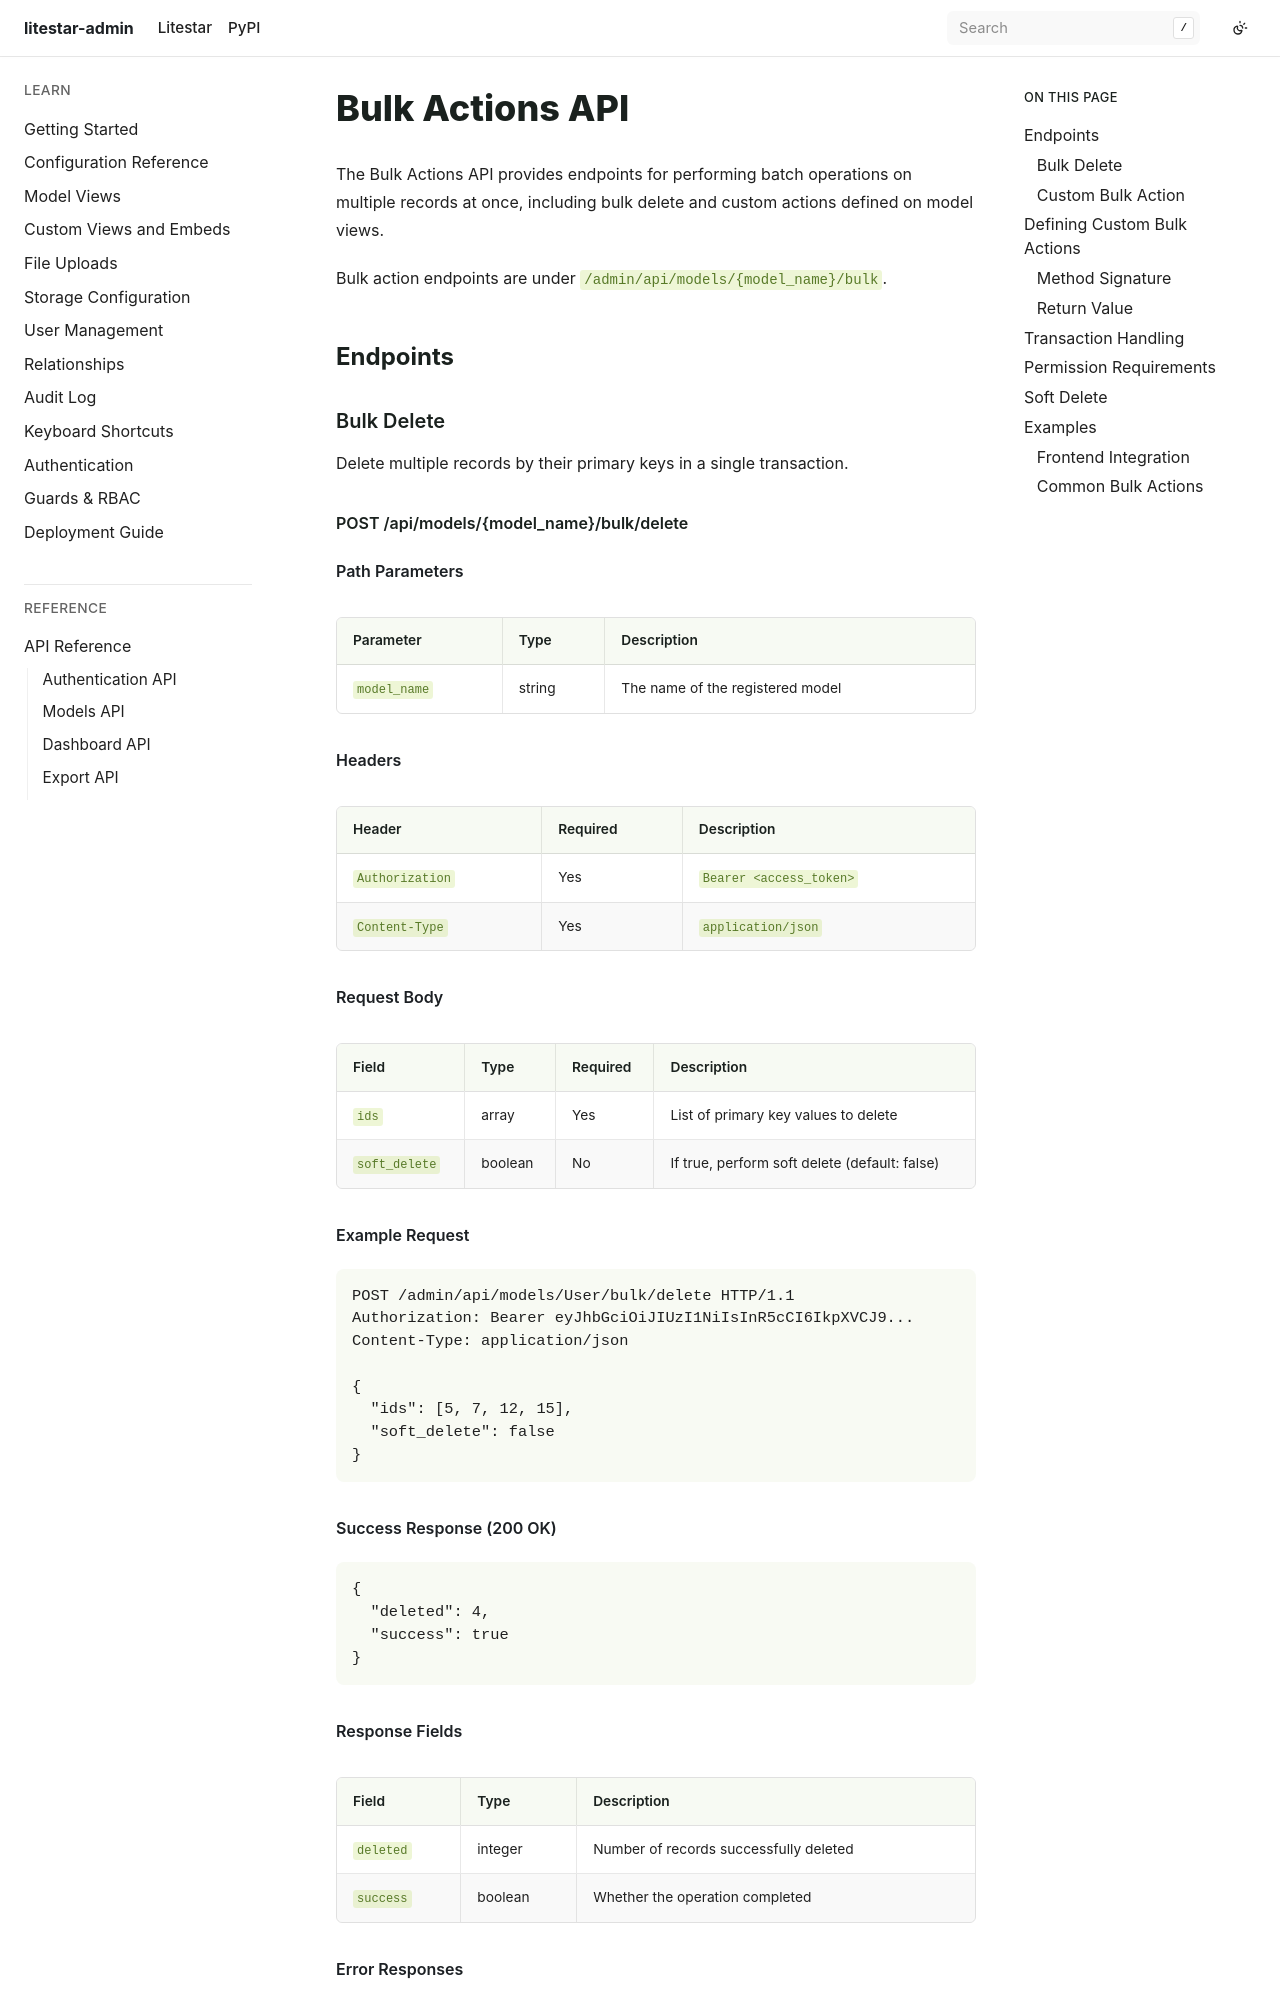

repository: JacobCoffee/litestar-admin · page: pr-preview/pr-2/api/bulk-actions.html · generator: sphinx

# Bulk Actions API

The Bulk Actions API provides endpoints for performing batch operations on multiple records at once, including bulk delete and custom actions defined on model views.

Bulk action endpoints are under `/admin/api/models/{model_name}/bulk`.

## Endpoints
